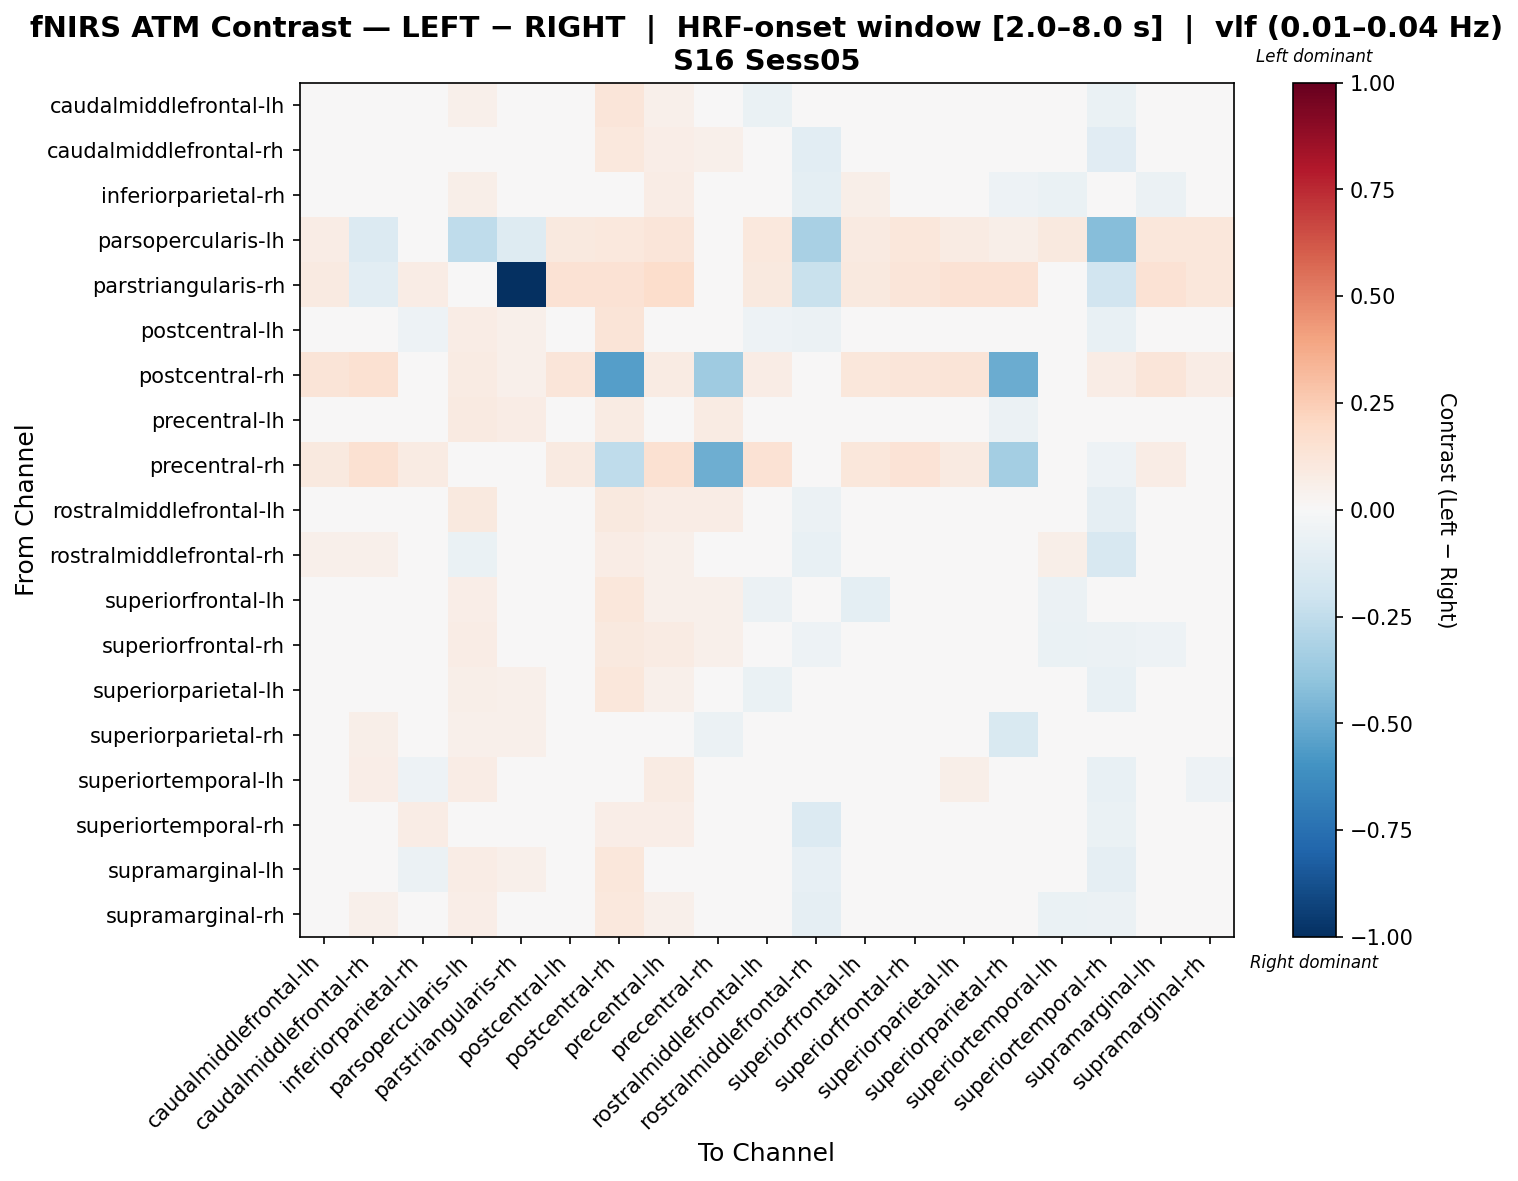

Data behind this chart, as committed beside it:
, caudalmiddlefrontal-lh, caudalmiddlefrontal-rh, inferiorparietal-rh, parsopercularis-lh, parstriangularis-rh, postcentral-lh, postcentral-rh, precentral-lh, precentral-rh, rostralmiddlefrontal-lh, rostralmiddlefrontal-rh, superiorfrontal-lh, superiorfrontal-rh, superiorparietal-lh, superiorparietal-rh, superiortemporal-lh, superiortemporal-rh, supramarginal-lh, supramarginal-rh
caudalmiddlefrontal-lh, 0.01722, 0.02282, -0.04897, 0.05429, 0.03439, -0.03558, 0.1213, 0.05333, 0.03998, -0.06287, -0.03227, 0.002365, -0.008528, -0.01083, -0.002926, -0.04381, -0.06719, -0.01295, -0.01978
caudalmiddlefrontal-rh, 0.02258, -0.02655, -0.04279, -0.004966, -0.02776, 0.002615, 0.1081, 0.0666, 0.05117, -0.02509, -0.1055, 0.02027, 0.02179, 0.03291, 0.009084, -0.003374, -0.1159, 0.007842, 0.0089
inferiorparietal-rh, 0.002217, 0.02641, 0.02705, 0.05872, 0.01985, -0.01158, 0.04114, 0.07337, 0.03274, -0.01543, -0.09932, 0.05742, 0.01878, 0.0073, -0.0508, -0.07013, -0.01538, -0.05873, -0.04362
parsopercularis-lh, 0.07345, -0.1328, 0.04913, -0.2539, -0.132, 0.1004, 0.1079, 0.1186, 0.04416, 0.1088, -0.3241, 0.08879, 0.1167, 0.07935, 0.05742, 0.0978, -0.4265, 0.1155, 0.1113
parstriangularis-rh, 0.08827, -0.1048, 0.07587, -0.02812, -1.0, 0.1481, 0.1481, 0.1758, -0.01529, 0.1002, -0.2204, 0.1002, 0.1242, 0.1481, 0.1481, 0.03975, -0.1887, 0.1481, 0.1122
postcentral-lh, -0.01531, 0.01702, -0.05359, 0.07275, 0.05158, -0.003415, 0.125, 0.04846, 0.04195, -0.05272, -0.0593, -0.009619, -0.02653, 0.005054, -0.00421, -0.02199, -0.07695, -0.01493, -0.02325
postcentral-rh, 0.1259, 0.1499, 0.04845, 0.07989, 0.05193, 0.121, -0.5517, 0.08553, -0.3543, 0.07269, 0.04473, 0.1143, 0.1235, 0.1272, -0.4999, -0.0101, 0.07606, 0.1193, 0.07564
precentral-lh, -0.03472, 0.01806, -0.01674, 0.09048, 0.07132, -0.03836, 0.083, 0.04034, 0.07968, -0.03418, -0.04522, -0.03416, 0.007711, -0.01035, -0.05557, -0.01311, -0.03751, -0.03804, -0.03263
precentral-rh, 0.09761, 0.152, 0.08505, 0.04959, -0.002925, 0.08829, -0.2574, 0.1536, -0.4901, 0.1409, -0.02804, 0.113, 0.1367, 0.08829, -0.3396, -0.03499, -0.05463, 0.07589, 0.02679
rostralmiddlefrontal-lh, -0.03698, 0.01498, -0.02465, 0.1008, 0.04205, -0.0303, 0.1, 0.07625, 0.07482, -0.00177, -0.05497, -0.016, -0.01044, -0.03142, -0.01547, -0.03947, -0.08598, -0.02499, -0.03649
rostralmiddlefrontal-rh, 0.05278, 0.0521, -0.02605, -0.06882, -0.01769, 0.01526, 0.0709, 0.05321, -0.03431, -0.01962, -0.07591, 0.01819, 0.04697, 0.04686, 0.01961, 0.0558, -0.1614, -0.009699, -0.01817
superiorfrontal-lh, 0.005235, 0.04629, 0.008136, 0.06848, 0.03549, -0.03839, 0.113, 0.05191, 0.05071, -0.05678, -0.03677, -0.09736, 0.03336, -0.0231, -0.02932, -0.05989, -0.04048, -0.04547, 0.01497
superiorfrontal-rh, 0.001965, 0.04361, -0.0464, 0.07194, 0.03611, -0.03197, 0.09497, 0.07836, 0.05382, -0.03394, -0.05385, 0.01916, 0.02004, -0.009968, -0.01887, -0.06883, -0.05987, -0.05332, -0.04297
superiorparietal-lh, -0.01459, 0.01897, -0.04469, 0.05712, 0.05097, -0.02285, 0.1159, 0.05322, 0.04006, -0.06522, -0.04207, -0.006418, -0.01163, 0.01248, -0.009699, -0.005558, -0.07337, -0.02959, -0.02298
superiorparietal-rh, 0.01537, 0.0559, -0.01461, 0.05199, 0.05264, 0.01005, -0.01663, 0.04498, -0.05948, -0.01926, -0.01375, 0.01853, 0.01988, 0.01492, -0.1542, -0.03697, -0.03083, 0.02393, 0.03755
superiortemporal-lh, 0.006206, 0.06614, -0.05339, 0.07623, 0.01163, 0.008043, 0.04957, 0.08148, -0.01778, -0.02917, -0.02863, -0.01012, -0.004738, 0.05583, -0.04722, -0.02209, -0.07807, -0.01335, -0.05057
superiortemporal-rh, 0.02529, -0.0004827, 0.07083, -0.006883, -0.003592, -0.00384, 0.06892, 0.06391, -0.003145, -0.04022, -0.1363, 0.03429, 0.03673, 0.01124, -0.0002908, -0.03859, -0.06376, -0.0278, 0.01372
supramarginal-lh, 0.01364, 0.03883, -0.06248, 0.07563, 0.05155, 0.001668, 0.1167, 0.03438, 0.02986, -0.03474, -0.07989, -0.009704, -0.009217, 0.002418, 0.01232, -0.02902, -0.09242, -0.03104, -0.02848
supramarginal-rh, -0.001367, 0.05376, -0.03884, 0.06446, 0.0337, 0.005414, 0.1031, 0.05014, -0.01298, -0.04437, -0.08773, 0.0148, 0.002681, 0.0172, -0.001547, -0.06867, -0.05602, -0.04157, 0.007864
